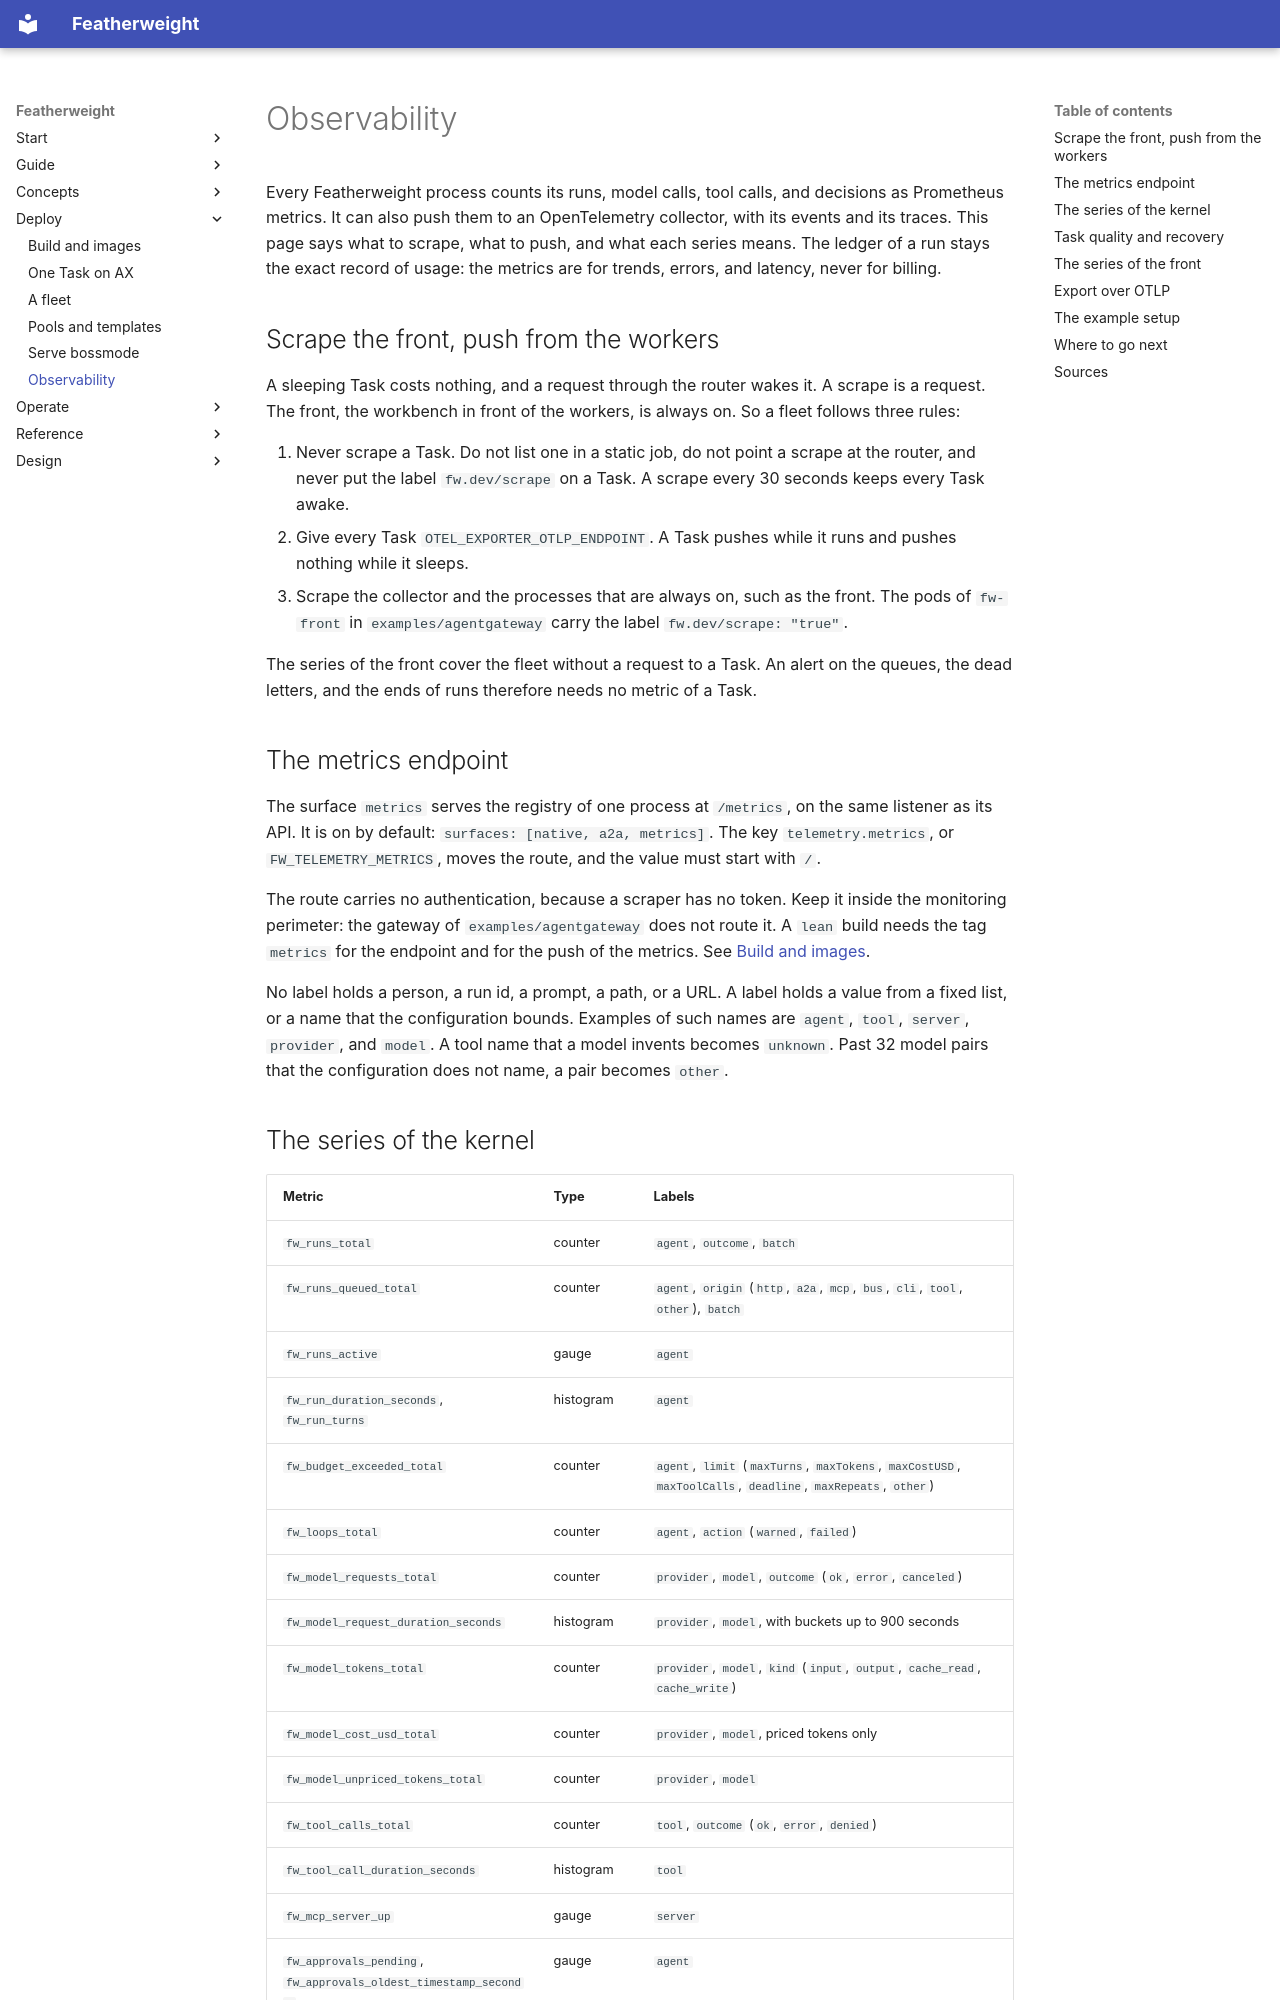

repository: bdubs00/featherweight-docs · page: deployment/observability/index.html · generator: mkdocs

---
wide: true
---

# Observability

Every Featherweight process counts its runs, model calls, tool calls, and decisions as Prometheus metrics. It can also push them to an OpenTelemetry collector, with its events and its traces. This page says what to scrape, what to push, and what each series means. The ledger of a run stays the exact record of usage: the metrics are for trends, errors, and latency, never for billing.

## Scrape the front, push from the workers

A sleeping Task costs nothing, and a request through the router wakes it. A scrape is a request. The front, the workbench in front of the workers, is always on. So a fleet follows three rules:

1. Never scrape a Task. Do not list one in a static job, do not point a scrape at the router, and never put the label `fw.dev/scrape` on a Task. A scrape every 30 seconds keeps every Task awake.
2. Give every Task `OTEL_EXPORTER_OTLP_ENDPOINT`. A Task pushes while it runs and pushes nothing while it sleeps.
3. Scrape the collector and the processes that are always on, such as the front. The pods of `fw-front` in `examples/agentgateway` carry the label `fw.dev/scrape: "true"`.

The series of the front cover the fleet without a request to a Task. An alert on the queues, the dead letters, and the ends of runs therefore needs no metric of a Task.

## The metrics endpoint

The surface `metrics` serves the registry of one process at `/metrics`, on the same listener as its API. It is on by default: `surfaces: [native, a2a, metrics]`. The key `telemetry.metrics`, or `FW_TELEMETRY_METRICS`, moves the route, and the value must start with `/`.

The route carries no authentication, because a scraper has no token. Keep it inside the monitoring perimeter: the gateway of `examples/agentgateway` does not route it. A `lean` build needs the tag `metrics` for the endpoint and for the push of the metrics. See [Build and images](images.md#choose-the-drivers-of-a-worker).

No label holds a person, a run id, a prompt, a path, or a URL. A label holds a value from a fixed list, or a name that the configuration bounds. Examples of such names are `agent`, `tool`, `server`, `provider`, and `model`. A tool name that a model invents becomes `unknown`. Past 32 model pairs that the configuration does not name, a pair becomes `other`.
